Run: headless pygame with SDL's dummy video driver; simulated clock (each Clock.tick advances the game by its frame time, no real sleeping); random seed 0; keys injected as events and as key.get_pressed() state; no mouse input.
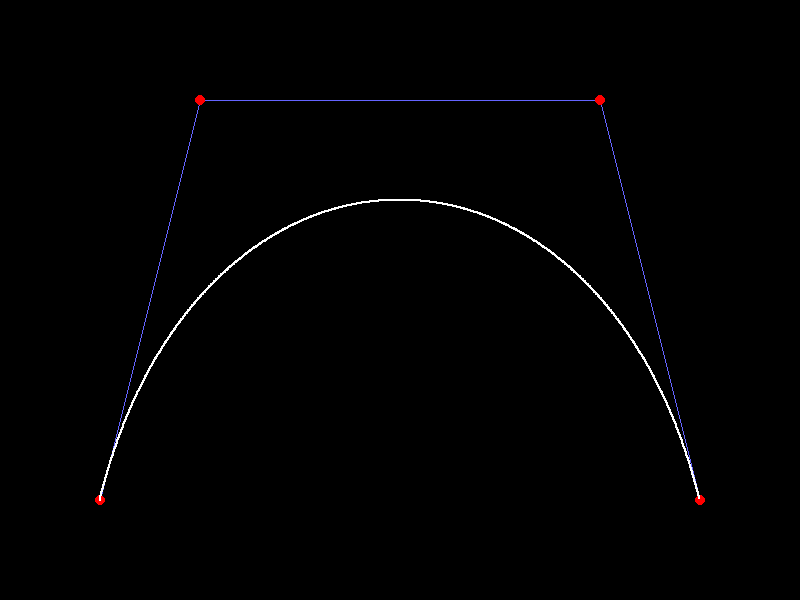
Frame 1 of 4 · flips 1–60 · no input
Frame 2 of 4 · flips 61–180 · tapped SPACE, RETURN · held RIGHT (→), D · screen unchanged from frame 1, image omitted
Frame 3 of 4 · flips 181–300 · held DOWN (↓), S · screen unchanged from frame 2, image omitted
Frame 4 of 4 · flips 301–420 · held LEFT (←), A, UP (↑), W · screen unchanged from frame 3, image omitted

The pygame program that drew these frames:

import pygame
import sys
import math

# -----------------------------
# Линейная интерполяция
# -----------------------------
def lerp(A, B, t):
    return (A[0] * (1 - t) + B[0] * t,A[1] * (1 - t) + B[1] * t)

# -----------------------------
# Алгоритм де Кастельжо
# -----------------------------
def de_casteljau(points, t):
    temp = list(points)
    n = len(points)
    for k in range(1, n):
        for i in range(n - k):
            temp[i] = lerp(temp[i], temp[i + 1], t)
    return temp[0]

# -----------------------------
# Рисование кривой пикселями
# -----------------------------
def draw_bezier(screen, points, color):
    t = 0.0
    while t <= 1.0:
        x, y = de_casteljau(points, t)
        pygame.draw.circle(screen, color, (int(x), int(y)), 1)
        t += 0.001


# -----------------------------
# Основная программа
# -----------------------------
pygame.init()
screen = pygame.display.set_mode((800, 600), pygame.RESIZABLE)
pygame.display.set_caption("Bezier Curve — de Casteljau")

# Контрольные точки
points = [(100, 500), (200, 100), (600, 100), (700, 500)]

running = True
while running:
    for event in pygame.event.get():
        if event.type == pygame.QUIT:
            running = False

    screen.fill((0, 0, 0))

    # Рисуем контрольный многоугольник
    pygame.draw.lines(screen, (100, 100, 255), False, points, 1)

    # Рисуем контрольные точки
    for p in points:
        pygame.draw.circle(screen, (255, 0, 0), p, 5)

    # Рисуем кривую Безье
    draw_bezier(screen, points, (255, 255, 255))

    pygame.display.flip()

pygame.quit()
sys.exit()
